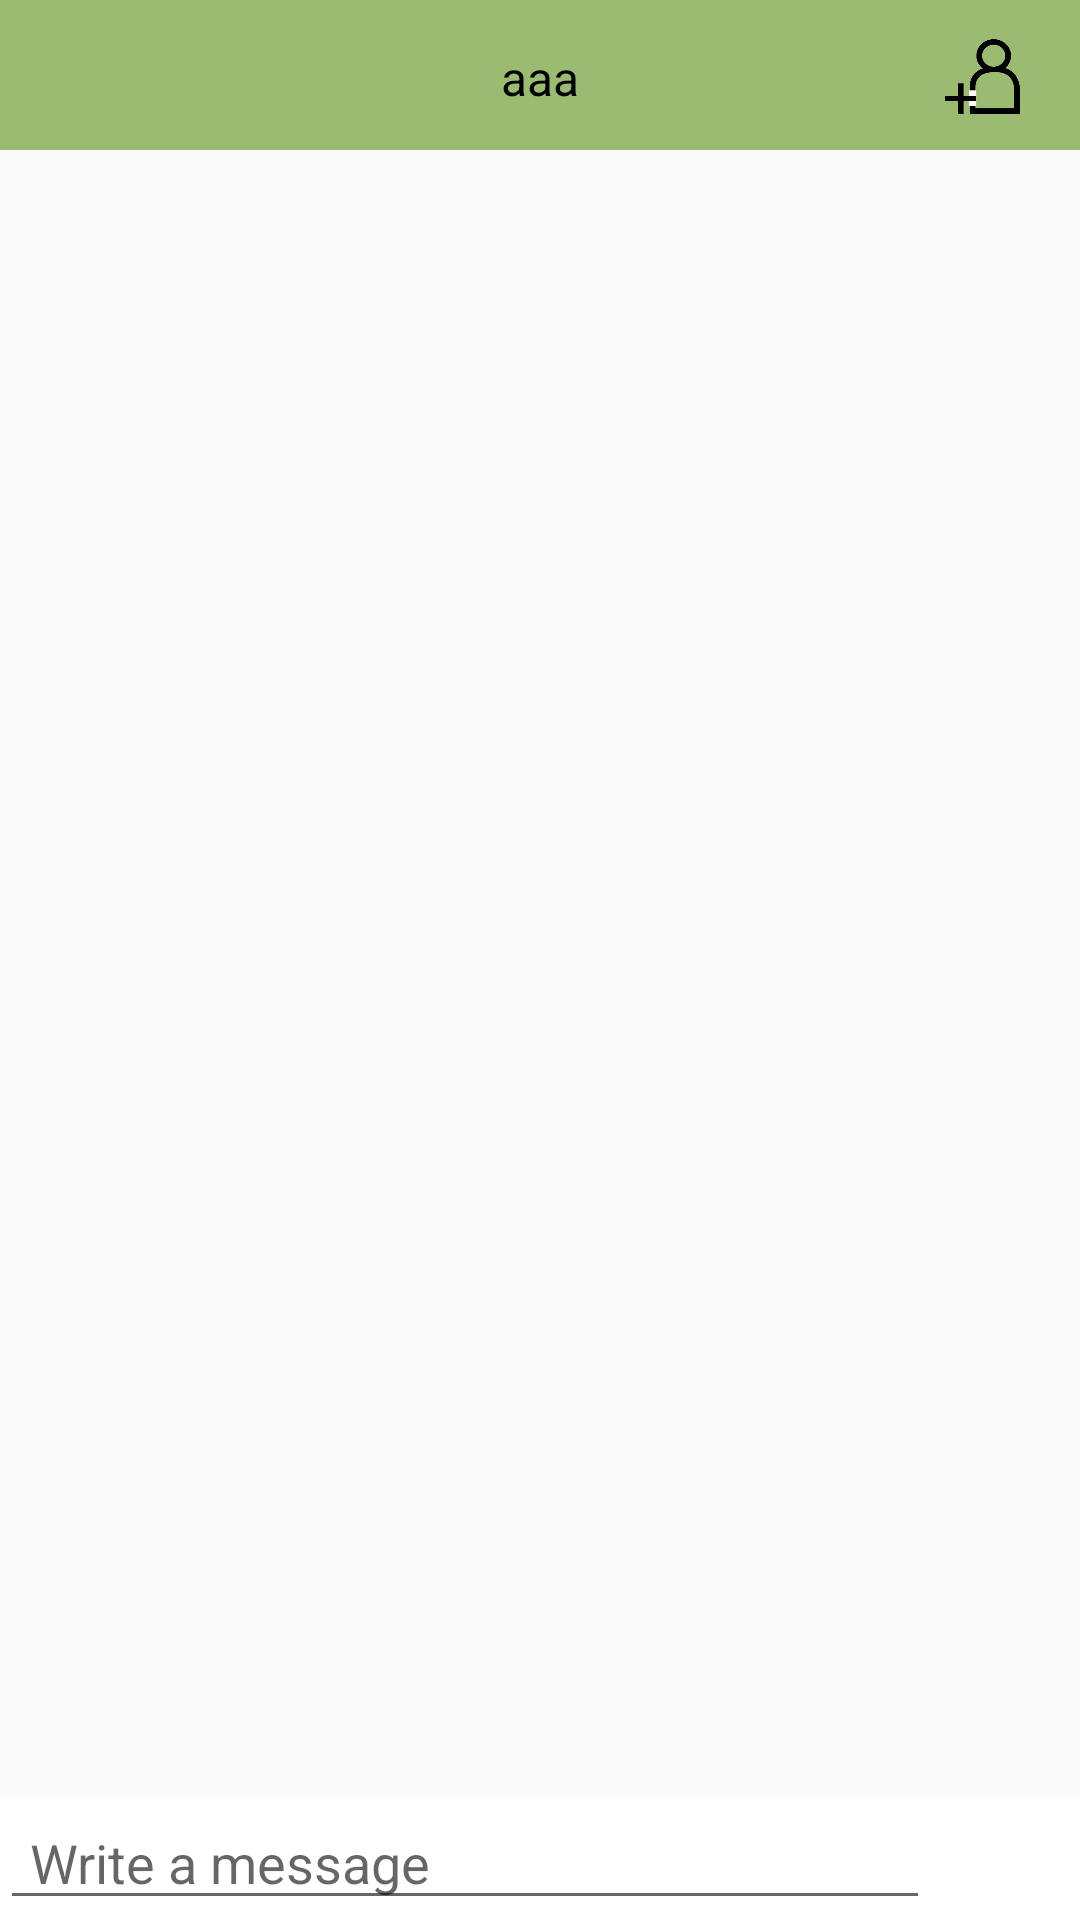

Android layout source for this screen:
<!-- AndroidManifest.xml: application theme AppTheme -->
<!-- res/layout/chatting_layout.xml -->
<?xml version="1.0" encoding="utf-8"?>
<LinearLayout xmlns:android="http://schemas.android.com/apk/res/android"
    xmlns:tools="http://schemas.android.com/tools"
    android:layout_width="match_parent"
    android:layout_height="match_parent"
    android:orientation="vertical"
    android:clipToPadding="false"
    android:focusableInTouchMode="true"
    tools:context="com.example.ypp.Chatting">

    <RelativeLayout
        android:layout_width="match_parent"
        android:layout_height="50dp"
        android:background="@color/colorMenu"
        android:gravity="center">

        <TextView
            android:id="@+id/channelTitle"
            android:layout_width="match_parent"
            android:layout_height="wrap_content"
            android:layout_centerHorizontal="true"
            android:gravity="center"
            android:text="aaa"
            android:textAlignment="center"
            android:layout_marginTop="5sp"
            android:textColor="@android:color/black"
            android:textSize="16sp" />

        <ImageButton
            android:id="@+id/chattingquit"
            android:layout_width="30sp"
            android:layout_height="30sp"
            android:background="@drawable/back"
            android:layout_alignParentLeft="true"
            android:layout_marginLeft="20sp"
            android:clickable="true"
            android:longClickable="false"
            android:tint="@color/colorWhite" />

        <ImageButton
            android:id="@+id/addFriend"
            android:layout_width="25sp"
            android:layout_height="25sp"
            android:background="@drawable/addd"
            android:layout_alignParentRight="true"
            android:layout_marginRight="20sp"
            android:clickable="true"
            android:longClickable="false"
            android:layout_centerHorizontal="true"
            android:layout_marginTop="3sp"
            android:tint="@color/colorWhite" />

    </RelativeLayout>

    <ListView
        android:layout_width="match_parent"
        android:id="@+id/messages_view"
        android:layout_weight="2"
        android:divider="#fff"
        android:layout_height="wrap_content"
        />

    <LinearLayout xmlns:android="http://schemas.android.com/apk/res/android"
        android:layout_width="match_parent"
        android:layout_height="wrap_content"
        android:background="#fff"
        android:orientation="horizontal">

        <EditText
            android:id="@+id/editText"
            android:layout_width="match_parent"
            android:layout_height="wrap_content"
            android:layout_weight="2"
            android:ems="10"
            android:hint="Write a message"
            android:inputType="text"
            android:paddingHorizontal="10dp"
            android:text="" />

        <ImageButton
            android:layout_width="30sp"
            android:layout_height="30sp"
            android:layout_gravity="center"
            android:scaleType="fitCenter"
            android:padding="20dp"
            android:layout_marginHorizontal="10dp"
            android:background="@drawable/ic_send_black_24dp"
            android:onClick="sendMessage"/>

    </LinearLayout>

</LinearLayout>
<!-- resources referenced by this layout -->
<resources>
  <color name="colorMenu">#9ABB70</color>
  <color name="colorWhite">#FFFFFF</color>
  <!-- drawable addd: png bitmap (drawable, 3453 bytes) -->
  <style name="AppTheme" parent="Theme.AppCompat.Light.NoActionBar">
          
          <item name="colorPrimary">@color/colorPrimary</item>
          <item name="colorPrimaryDark">@color/colorPrimaryDark</item>
          <item name="colorAccent">@color/colorAccent</item>
      </style>
  <color name="colorPrimary">#490A73</color>
  <color name="colorPrimaryDark">#00574B</color>
  <color name="colorAccent">#D81B60</color>
</resources>
